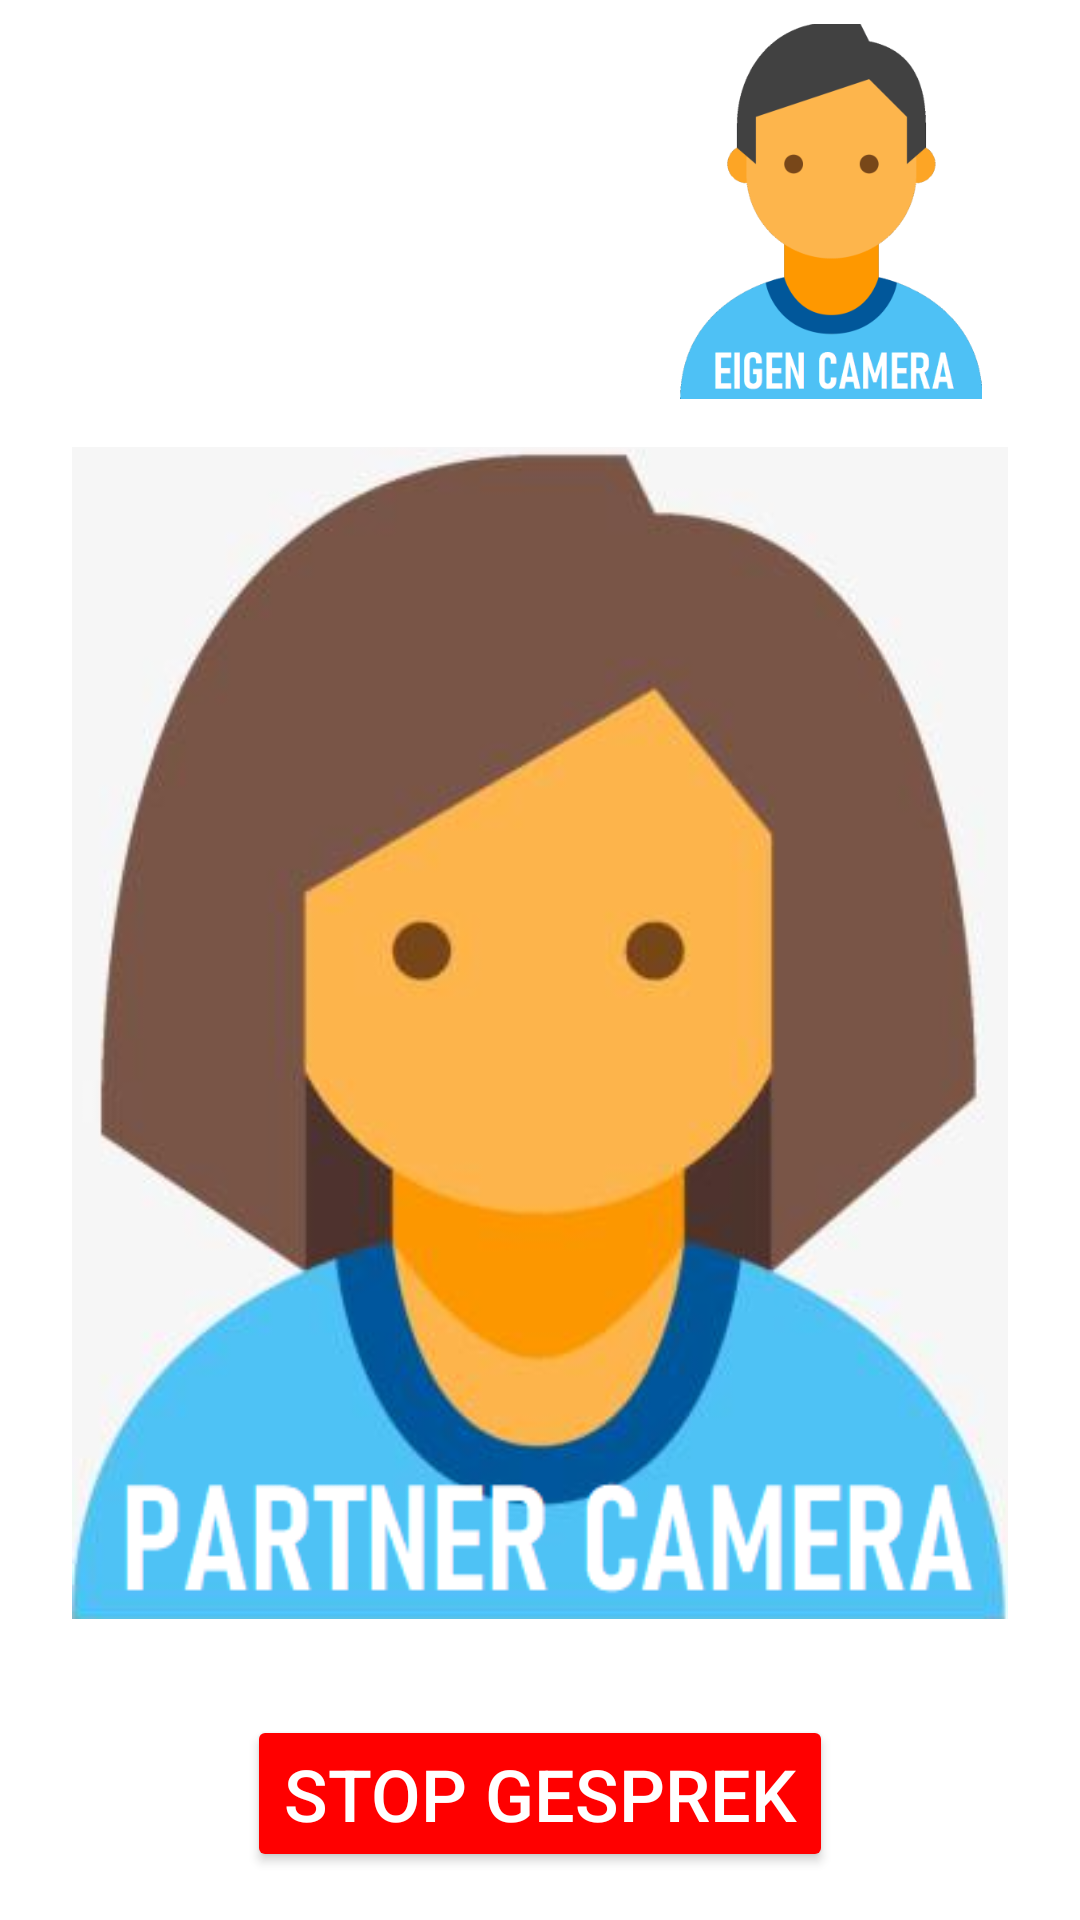

Write the Android layout XML for this screen, with the resource values it uses.
<!-- AndroidManifest.xml: application theme Theme.MobieleVideochatApplicatie -->
<!-- res/layout/activity_videochat.xml -->
<?xml version="1.0" encoding="utf-8"?>
<androidx.constraintlayout.widget.ConstraintLayout xmlns:android="http://schemas.android.com/apk/res/android"
    xmlns:app="http://schemas.android.com/apk/res-auto"
    xmlns:tools="http://schemas.android.com/tools"
    android:layout_width="match_parent"
    android:layout_height="match_parent"
    tools:context=".VideochatActivity">

    <ImageView
        android:id="@+id/videochatImageSelf"
        android:layout_width="150dp"
        android:layout_height="125dp"
        android:layout_marginTop="8dp"
        android:layout_marginEnd="8dp"
        android:contentDescription="@string/eigen_camera"
        app:layout_constraintEnd_toEndOf="parent"
        app:layout_constraintTop_toTopOf="parent"
        app:srcCompat="@drawable/eigen_camera" />

    <ImageView
        android:id="@+id/videochatImageOther"
        android:layout_width="0dp"
        android:layout_height="0dp"
        android:layout_marginStart="16dp"
        android:layout_marginTop="16dp"
        android:layout_marginEnd="16dp"
        android:layout_marginBottom="16dp"
        android:contentDescription="@string/partner_camera"
        app:layout_constraintBottom_toTopOf="@+id/videochatStopGesprekBtn"
        app:layout_constraintEnd_toEndOf="parent"
        app:layout_constraintStart_toStartOf="parent"
        app:layout_constraintTop_toBottomOf="@+id/videochatImageSelf"
        app:srcCompat="@drawable/partner_camera" />

    <TextView
        android:id="@+id/videochatContactName"
        android:layout_width="wrap_content"
        android:layout_height="wrap_content"
        android:layout_marginStart="16dp"
        android:layout_marginTop="16dp"
        android:fontFamily="sans-serif-light"
        android:textColor="@color/black"
        android:textSize="28sp"
        android:textStyle="bold"
        app:layout_constraintStart_toStartOf="parent"
        app:layout_constraintTop_toTopOf="parent" />

    <Button
        android:id="@+id/videochatStopGesprekBtn"
        android:layout_width="wrap_content"
        android:layout_height="wrap_content"
        android:layout_marginTop="16dp"
        android:layout_marginBottom="16dp"
        android:text="@string/stop_gesprek"
        android:textColor="#FFFFFF"
        android:textSize="24sp"
        app:backgroundTint="#FF0000"
        app:layout_constraintBottom_toBottomOf="parent"
        app:layout_constraintEnd_toEndOf="parent"
        app:layout_constraintStart_toStartOf="parent"
        app:layout_constraintTop_toBottomOf="@+id/videochatImageOther" />
</androidx.constraintlayout.widget.ConstraintLayout>
<!-- resources referenced by this layout -->
<resources>
  <!-- drawable eigen_camera: png bitmap (drawable-v24, 20652 bytes) -->
  <!-- drawable partner_camera: png bitmap (drawable-v24, 99926 bytes) -->
  <string name="eigen_camera">Eigen camera</string>
  <string name="partner_camera">Partner camera</string>
  <string name="stop_gesprek">Stop gesprek</string>
  <style name="Theme.MobieleVideochatApplicatie" parent="Theme.MaterialComponents.DayNight.DarkActionBar">
          
          <item name="colorPrimary">@color/purple_500</item>
          <item name="colorPrimaryVariant">@color/purple_700</item>
          <item name="colorOnPrimary">@color/white</item>
          
          <item name="colorSecondary">@color/teal_200</item>
          <item name="colorSecondaryVariant">@color/teal_700</item>
          <item name="colorOnSecondary">@color/black</item>
          
          <item name="android:statusBarColor" tools:targetApi="l">?attr/colorPrimaryVariant</item>
          
      </style>
  <!-- not gathered from this repository: default colours our renderer supplied (Android Studio template values) -->
  <color name="purple_500">#FF6200EE</color>
  <color name="purple_700">#FF3700B3</color>
  <color name="teal_200">#FF03DAC5</color>
  <color name="teal_700">#FF018786</color>
  <color name="black">#FF000000</color>
  <color name="white">#FFFFFFFF</color>
</resources>
